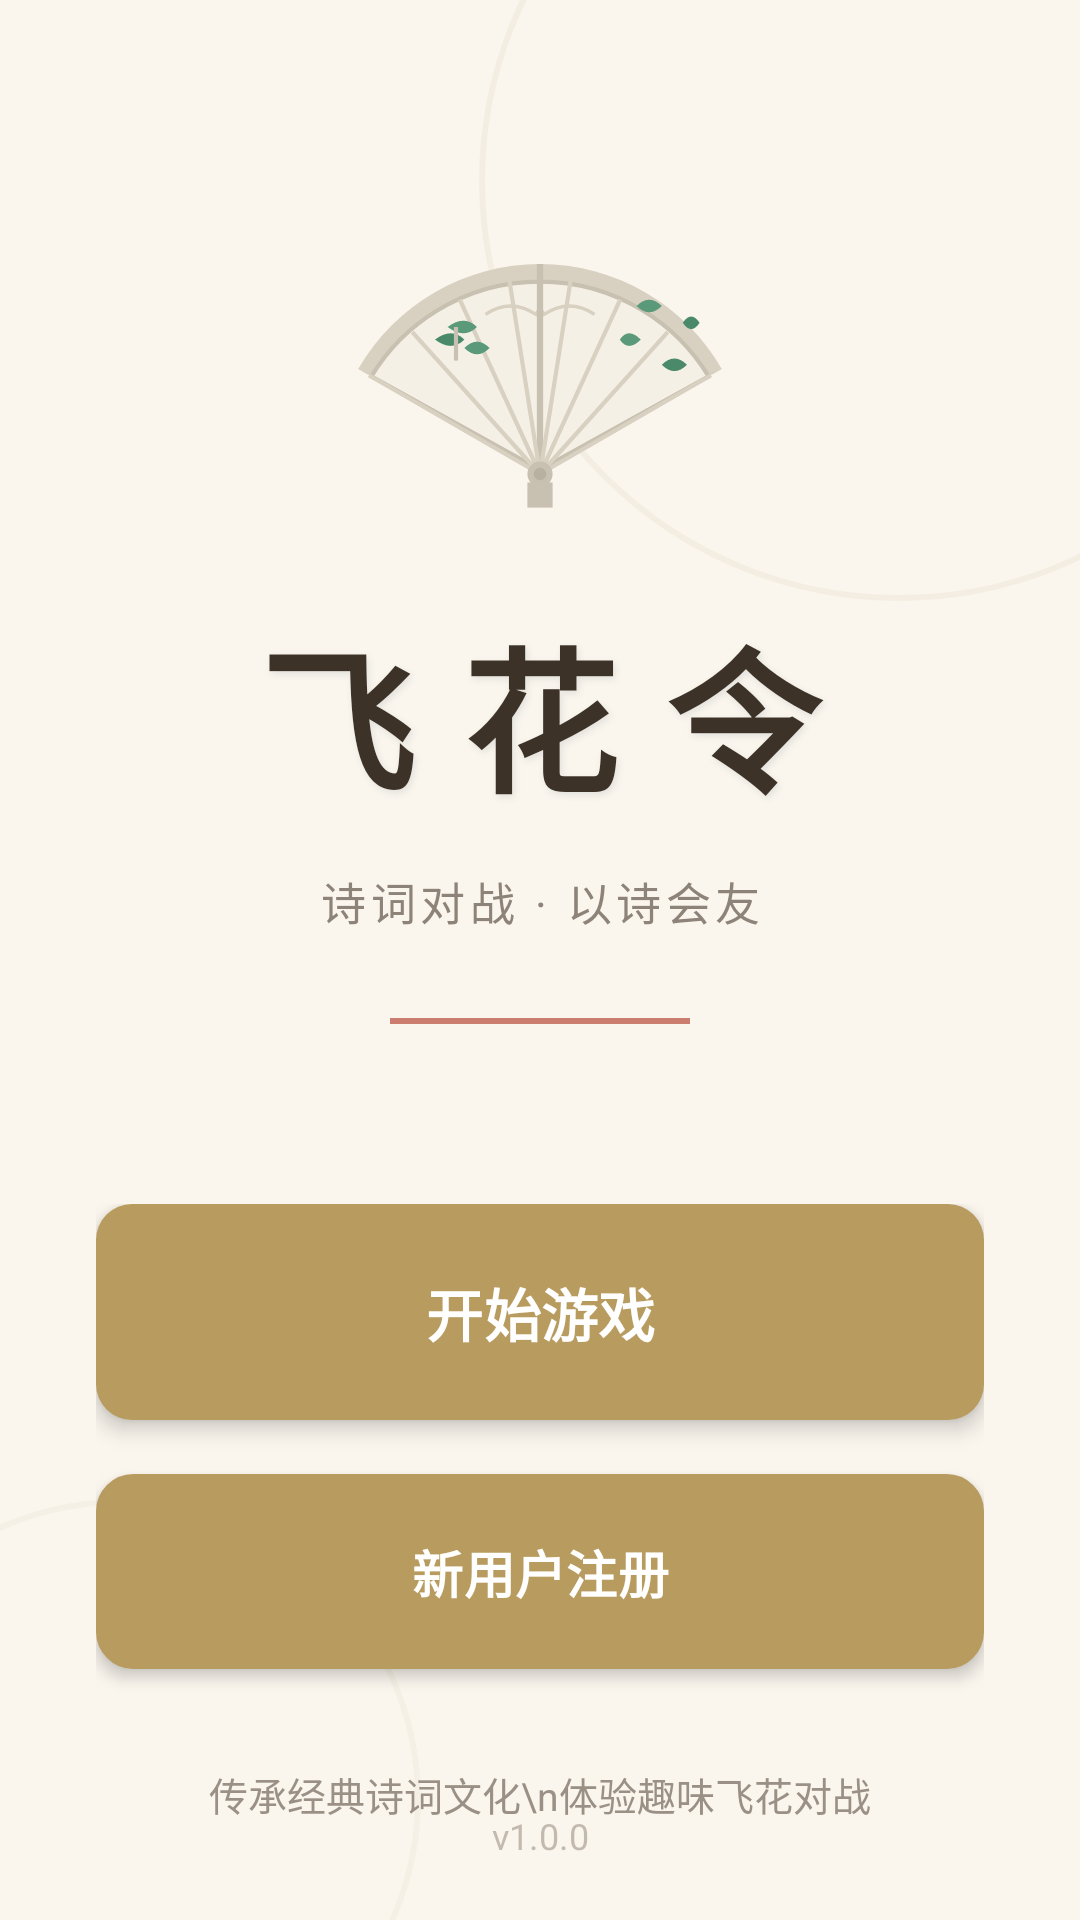

The Android layout XML behind this screen, and the referenced resources:
<!-- AndroidManifest.xml: activity theme Theme.FeihuaLingGame.NoActionBar -->
<!-- res/layout/activity_home.xml -->
<?xml version="1.0" encoding="utf-8"?>
<RelativeLayout xmlns:android="http://schemas.android.com/apk/res/android"
    android:id="@+id/root_layout"
    android:layout_width="match_parent"
    android:layout_height="match_parent"
    android:background="@drawable/bg_zen_gradient"
    android:clickable="false"
    android:focusable="false"
    android:splitMotionEvents="false">

    
    <View
        android:layout_width="280dp"
        android:layout_height="280dp"
        android:background="@drawable/circle_border"
        android:alpha="0.08"
        android:layout_alignParentTop="true"
        android:layout_alignParentEnd="true"
        android:layout_marginEnd="-80dp"
        android:layout_marginTop="-80dp" />

    <View
        android:layout_width="200dp"
        android:layout_height="200dp"
        android:background="@drawable/circle_border"
        android:alpha="0.06"
        android:layout_alignParentBottom="true"
        android:layout_alignParentStart="true"
        android:layout_marginStart="-60dp"
        android:layout_marginBottom="-60dp" />

    
    <LinearLayout
        android:layout_width="match_parent"
        android:layout_height="match_parent"
        android:orientation="vertical"
        android:gravity="center"
        android:padding="32dp">

        
        <LinearLayout
            android:layout_width="match_parent"
            android:layout_height="wrap_content"
            android:orientation="vertical"
            android:gravity="center"
            android:layout_marginBottom="60dp">

            
            <ImageView
                android:id="@+id/tvLogo"
                android:layout_width="140dp"
                android:layout_height="140dp"
                android:src="@drawable/ic_fan"
                android:contentDescription="飞花令Logo"
                android:layout_marginBottom="28dp"
                android:elevation="6dp"
                android:clickable="true"
                android:focusable="true"
                android:background="@drawable/logo_click_ripple" />

            
            <TextView
                android:layout_width="match_parent"
                android:layout_height="wrap_content"
                android:text="飞花令"
                android:textSize="52sp"
                android:textStyle="bold"
                android:textColor="@color/poetry_text_primary"
                android:gravity="center"
                android:letterSpacing="0.3"
                android:shadowColor="#204A5A6A"
                android:shadowDx="2"
                android:shadowDy="3"
                android:shadowRadius="6" />

            
            <TextView
                android:layout_width="match_parent"
                android:layout_height="wrap_content"
                android:text="诗词对战 · 以诗会友"
                android:textSize="15sp"
                android:textColor="@color/poetry_text_secondary"
                android:gravity="center"
                android:alpha="0.85"
                android:layout_marginTop="14dp"
                android:letterSpacing="0.1" />

            
            <View
                android:layout_width="100dp"
                android:layout_height="2dp"
                android:background="@color/poetry_seal"
                android:alpha="0.7"
                android:layout_marginTop="28dp" />
        </LinearLayout>

        
        <LinearLayout
            android:layout_width="match_parent"
            android:layout_height="wrap_content"
            android:orientation="vertical"
            android:gravity="center">

            
            <Button
                android:id="@+id/btn_home_login"
                android:layout_width="match_parent"
                android:layout_height="wrap_content"
                android:text="开始游戏"
                android:textSize="19sp"
                android:textStyle="bold"
                android:textColor="@color/text_on_primary"
                android:background="@drawable/btn_primary_bg"
                android:elevation="4dp"
                android:stateListAnimator="@null"
                android:padding="18dp"
                android:layout_marginBottom="18dp" />

            
            <Button
                android:id="@+id/btn_home_register"
                android:layout_width="match_parent"
                android:layout_height="wrap_content"
                android:text="新用户注册"
                android:textSize="17sp"
                android:textStyle="bold"
                android:textColor="#FFFFFF"
                android:background="@drawable/btn_secondary_bg"
                android:elevation="3dp"
                android:stateListAnimator="@null"
                android:padding="16dp"
                android:layout_marginBottom="32dp" />

            
            <TextView
                android:layout_width="match_parent"
                android:layout_height="wrap_content"
                android:text="传承经典诗词文化\n体验趣味飞花对战"
                android:textSize="13sp"
                android:textColor="@color/poetry_text_secondary"
                android:gravity="center"
                android:alpha="0.75"
                android:lineSpacingExtra="6dp" />
        </LinearLayout>

    </LinearLayout>

    
    <TextView
        android:layout_width="match_parent"
        android:layout_height="wrap_content"
        android:text="v1.0.0"
        android:textSize="12sp"
        android:textColor="@color/poetry_text_tertiary"
        android:gravity="center"
        android:alpha="0.5"
        android:layout_alignParentBottom="true"
        android:layout_marginBottom="20dp" />

</RelativeLayout>
<!-- resources referenced by this layout -->
<resources>
  <color name="poetry_seal">@color/vermilion</color>
  <color name="poetry_text_primary">@color/text_primary</color>
  <color name="poetry_text_secondary">@color/text_secondary</color>
  <color name="poetry_text_tertiary">@color/ink_light</color>
  <color name="text_on_primary">#FFFFFF</color>
  <!-- drawable btn_secondary_bg (drawable) -->
  <?xml version="1.0" encoding="utf-8"?>
  <ripple xmlns:android="http://schemas.android.com/apk/res/android"
      android:color="#1A7A6E62">
      <item android:id="@android:id/mask">
          <shape android:shape="rectangle">
              <solid android:color="@android:color/white" />
              <corners android:radius="@dimen/radius_medium" />
          </shape>
      </item>
      <item>
          <selector>
              <item android:state_pressed="true">
                  <shape android:shape="rectangle">
                      <solid android:color="@color/divider" />
                      <corners android:radius="@dimen/radius_medium" />
                      <stroke android:width="1dp" android:color="@color/border" />
                  </shape>
              </item>
              <item>
                  <shape android:shape="rectangle">
                      <solid android:color="@color/surface" />
                      <corners android:radius="@dimen/radius_medium" />
                      <stroke android:width="1dp" android:color="@color/border" />
                  </shape>
              </item>
          </selector>
      </item>
  </ripple>
  <!-- drawable circle_border (drawable) -->
  <?xml version="1.0" encoding="utf-8"?>
  <shape xmlns:android="http://schemas.android.com/apk/res/android"
      android:shape="oval">
      <stroke
          android:width="2dp"
          android:color="@color/poetry_primary" />
      <solid android:color="@android:color/transparent" />
  </shape>
  <!-- drawable logo_click_ripple (drawable) -->
  <?xml version="1.0" encoding="utf-8"?>
  <ripple xmlns:android="http://schemas.android.com/apk/res/android"
      android:color="#1A6A7A8A">
      <item android:id="@android:id/mask">
          <shape android:shape="oval">
              <solid android:color="#1A6A7A8A" />
          </shape>
      </item>
      <item>
          <shape android:shape="oval">
              <solid android:color="@android:color/transparent" />
          </shape>
      </item>
  </ripple>
  <style name="Theme.FeihuaLingGame.NoActionBar">
          <item name="windowActionBar">false</item>
          <item name="windowNoTitle">true</item>
      </style>
  <color name="vermilion">#B84B3A</color>
  <color name="text_primary">#3C3228</color>
  <color name="text_secondary">#7A6E62</color>
  <color name="ink_light">#8C7E70</color>
  <dimen name="radius_medium">12dp</dimen>
  <color name="gold_dark">#8B6D3A</color>
  <color name="divider">#EBE4D8</color>
  <color name="gold">#B89B5E</color>
  <color name="border">#DDD5C8</color>
  <color name="surface">#FFFFFF</color>
  <color name="poetry_primary">@color/gold</color>
</resources>
